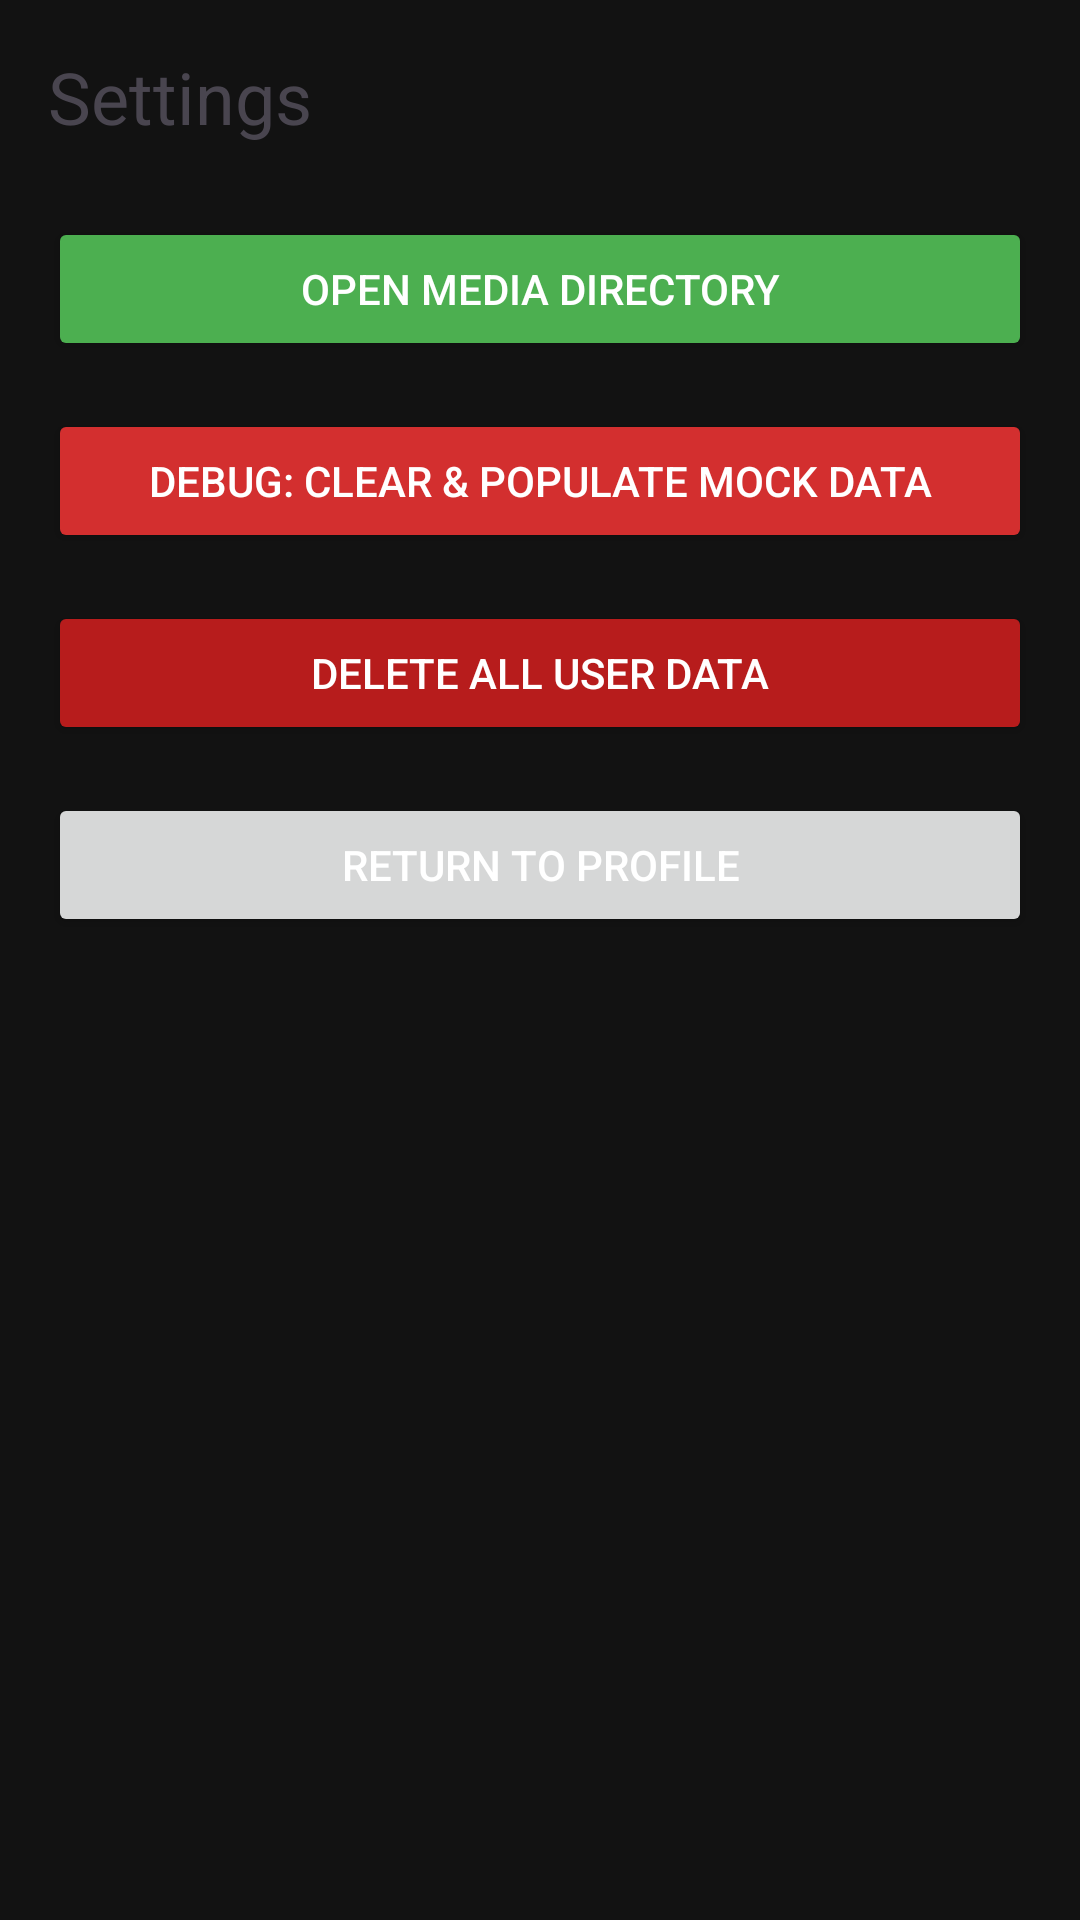

Produce the Android XML layout that renders to this screen, including the resource entries it uses.
<!-- AndroidManifest.xml: application theme Theme.GuiterApp_1 -->
<!-- res/layout/fragment_settings.xml -->
<?xml version="1.0" encoding="utf-8"?>
<androidx.constraintlayout.widget.ConstraintLayout xmlns:android="http://schemas.android.com/apk/res/android"
    xmlns:app="http://schemas.android.com/apk/res-auto"
    android:layout_width="match_parent"
    android:layout_height="match_parent"
    android:padding="16dp">

    <TextView
        android:id="@+id/text_settings"
        android:layout_width="wrap_content"
        android:layout_height="wrap_content"
        android:text="Settings"
        android:textSize="24sp"
        app:layout_constraintStart_toStartOf="parent"
        app:layout_constraintTop_toTopOf="parent" />

    <Button
        android:id="@+id/btn_open_media_dir"
        android:layout_width="match_parent"
        android:layout_height="wrap_content"
        android:layout_marginTop="24dp"
        android:text="Open Media Directory"
        android:backgroundTint="#4CAF50"
        android:textColor="#FFFFFF"
        app:layout_constraintTop_toBottomOf="@id/text_settings"
        app:layout_constraintStart_toStartOf="parent"
        app:layout_constraintEnd_toEndOf="parent" />

    <Button
        android:id="@+id/btn_debug_populate"
        android:layout_width="match_parent"
        android:layout_height="wrap_content"
        android:layout_marginTop="16dp"
        android:text="Debug: Clear &amp; Populate Mock Data"
        android:backgroundTint="#D32F2F"
        android:textColor="#FFFFFF"
        app:layout_constraintTop_toBottomOf="@id/btn_open_media_dir"
        app:layout_constraintStart_toStartOf="parent"
        app:layout_constraintEnd_toEndOf="parent" />

    <Button
        android:id="@+id/btn_delete_all_data"
        android:layout_width="match_parent"
        android:layout_height="wrap_content"
        android:layout_marginTop="16dp"
        android:text="Delete All User Data"
        android:backgroundTint="#B71C1C"
        android:textColor="#FFFFFF"
        app:layout_constraintTop_toBottomOf="@id/btn_debug_populate"
        app:layout_constraintStart_toStartOf="parent"
        app:layout_constraintEnd_toEndOf="parent" />

    <Button
        android:id="@+id/btn_back_to_profile"
        android:layout_width="match_parent"
        android:layout_height="wrap_content"
        android:layout_marginTop="16dp"
        android:text="Return to Profile"
        app:layout_constraintTop_toBottomOf="@id/btn_delete_all_data"
        app:layout_constraintStart_toStartOf="parent"
        app:layout_constraintEnd_toEndOf="parent" />

</androidx.constraintlayout.widget.ConstraintLayout>
<!-- resources referenced by this layout -->
<resources>
  <style name="Theme.GuiterApp_1" parent="Base.Theme.GuiterApp_1" />
  <style name="Base.Theme.GuiterApp_1" parent="Theme.Material3.DayNight.NoActionBar">
          
          <item name="colorPrimary">@color/primary_design</item>
          <item name="colorOnPrimary">@color/white</item>
          <item name="colorSecondary">@color/secondary_design</item>
          <item name="colorOnSecondary">@color/white</item>
          <item name="colorSurface">@color/background_design</item>
          <item name="colorOnSurface">@color/white</item>
          <item name="android:windowBackground">@color/background_design</item>
          <item name="android:textColorPrimary">@color/white</item>
  
          
          <item name="colorPrimaryContainer">@color/secondary_design</item>
          <item name="colorOnPrimaryContainer">@color/white</item>
      </style>
  <color name="primary_design">@color/design_5</color>
  <color name="white">#FFFFFFFF</color>
  <color name="secondary_design">@color/design_2</color>
  <color name="background_design">@color/dark_grey</color>
  <color name="design_5">#BF6E50</color>
  <color name="design_2">#736A65</color>
  <color name="dark_grey">#FF121212</color>
</resources>
